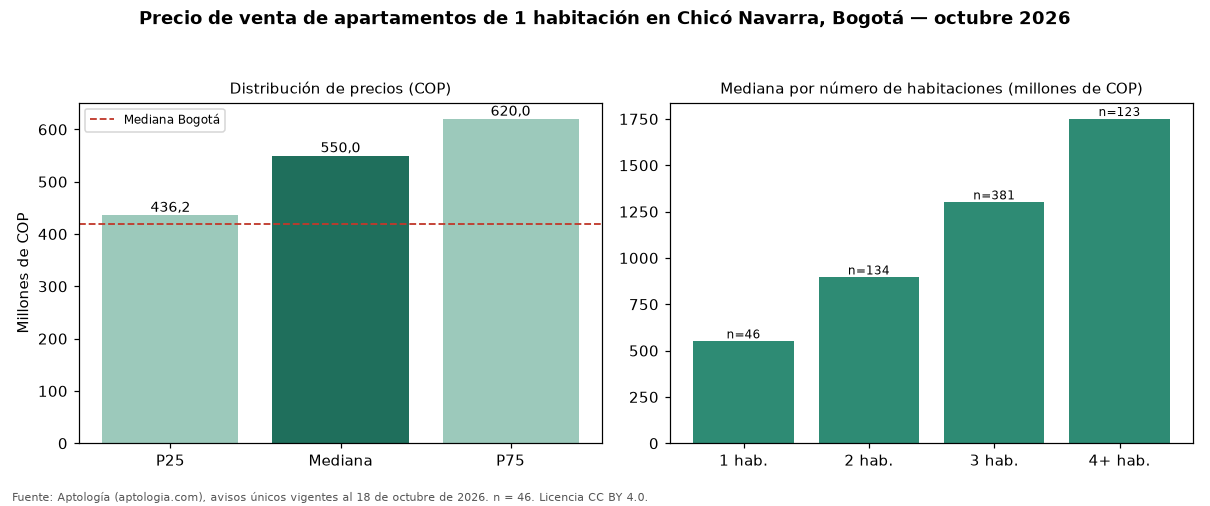

The file beside this chart, header and first rows:
seccion, metrica, valor_cop, n
precio, p25, 436250000, 46
precio, mediana, 550000000, 46
precio, p75, 620000000, 46
cop_por_m2, p25, 8965517, 46
cop_por_m2, mediana, 10000000, 46
cop_por_m2, p75, 11721311, 46
area, area_mediana_m2, 54.0, 46
habitaciones, 1, 550000000, 46
habitaciones, 2, 895000000, 134
habitaciones, 3, 1300000000, 381
habitaciones, 4+, 1750000000, 123
administracion, mediana, 582000, 41
estrato, moda, 6, 
parqueadero, porcentaje_con_parqueadero, 91.3, 46
ciudad, mediana_ciudad, 420000000, 3496
ciudad, mediana_cop_por_m2_ciudad, 9714286, 3496
